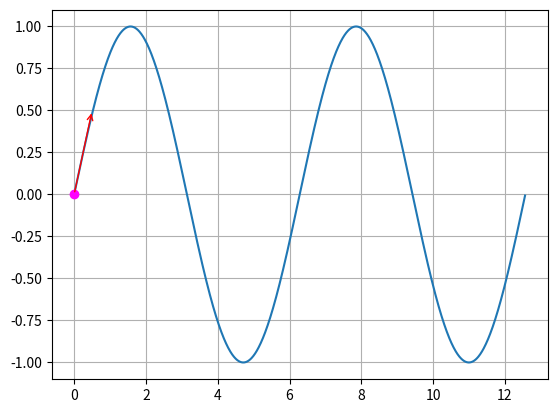

Reproduce this figure in Python.
import matplotlib.pyplot as plt
import matplotlib.animation as animation
import numpy as np



fig, axes = plt.subplots()
x = np.arange(0, 4*np.pi, 0.01)
y=np.sin(x)
line, = axes.plot(x, y)

# 计算导数
def calGrad(x):
    x,y=x,np.sin(x)

    dx= 0.5
    dy=dx*np.cos(x)

    if np.abs(dy)<1e-3:
        dx,dy=0,0

    return x+dx,y+dy

arrow = {"arrowstyle": "<-", "color": 'red'}
grad=axes.annotate("", xy=(x[0], y[0]), xytext=calGrad(x[0]), arrowprops=arrow)
# 计算导数结束


scatter,=axes.plot([0],[0],marker='o',color='#ff00ff',lw=5)
axes.grid()

def animate(i):
    # line.set_xdata(x)
    # line.set_ydata(np.sin(x + i / 50))  # update the data.
    n=i%len(x)
    scatter.set_xdata([x[n]])
    scatter.set_ydata([y[n]])

    grad.xy=(x[n],y[n])
    grad.set_position(calGrad(x[n]))


    # return scatter,

ani=animation.FuncAnimation(fig,animate,interval=10)
plt.show()